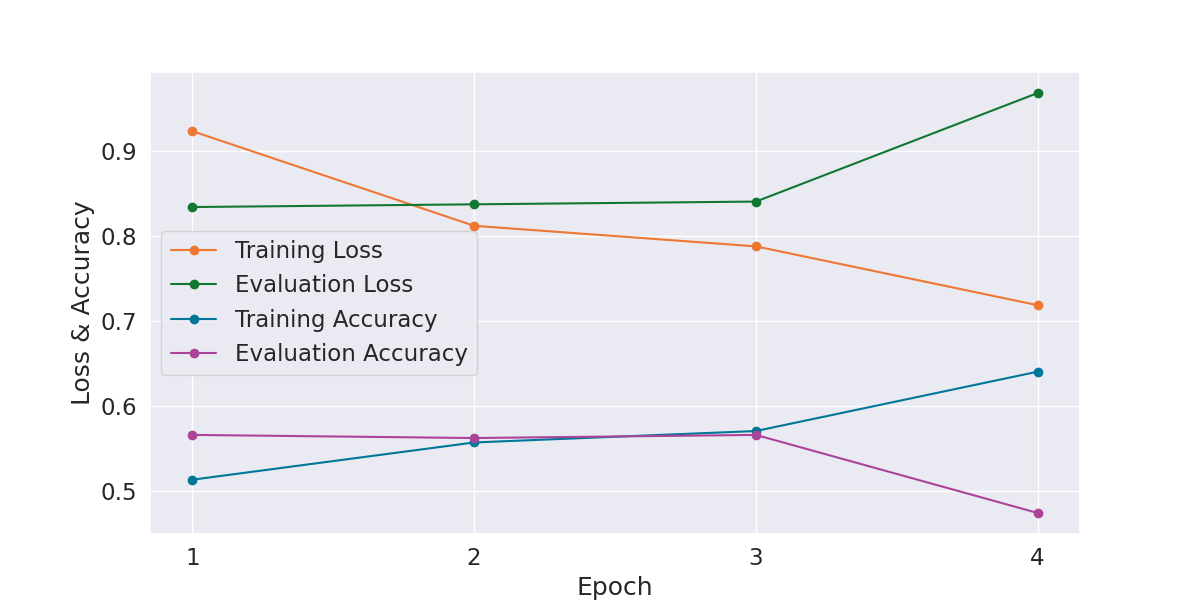

Values plotted in this chart, from the file beside it:
Epoch, Training Loss, Evaluation Loss, Training Accuracy, Evaluation Accuracy, Training Time, Evaluation Time
1, 0.9237, 0.8344, 0.5134, 0.5662, 0:01:17, 0:00:03
2, 0.8123, 0.8376, 0.5573, 0.5625, 0:01:16, 0:00:03
3, 0.7881, 0.8408, 0.5707, 0.5662, 0:01:16, 0:00:03
4, 0.7189, 0.9686, 0.6406, 0.4743, 0:01:17, 0:00:03
